22-way image classification set "isolated_obj" from GitHub (aharmer/dishBugs); label vocabulary: acari mites and ticks, amphipoda, annelida worms, araneae spiders, archaeognatha bristletails, blattodea cockroaches, carabidae ground beetles, chilopoda centipedes, coleoptera beetles, coleoptera larva, collembola springtails, diplopoda millipedes, diptera flies, formicidae ants, gastropoda snails and slugs, hymenoptera bees and wasps, isopoda woodlice, opiliones harvestmen, orthoptera grasshoppers and crickets, pseudoscorpiones false scorpions, tipulidae crane flies, vespidae wasps.

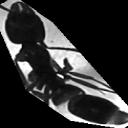
Label: formicidae ants

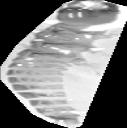
Label: coleoptera larva

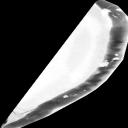
Label: annelida worms

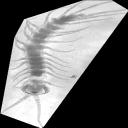
Label: chilopoda centipedes

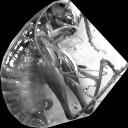
Label: orthoptera grasshoppers and crickets

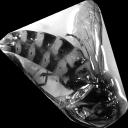
Label: vespidae wasps
